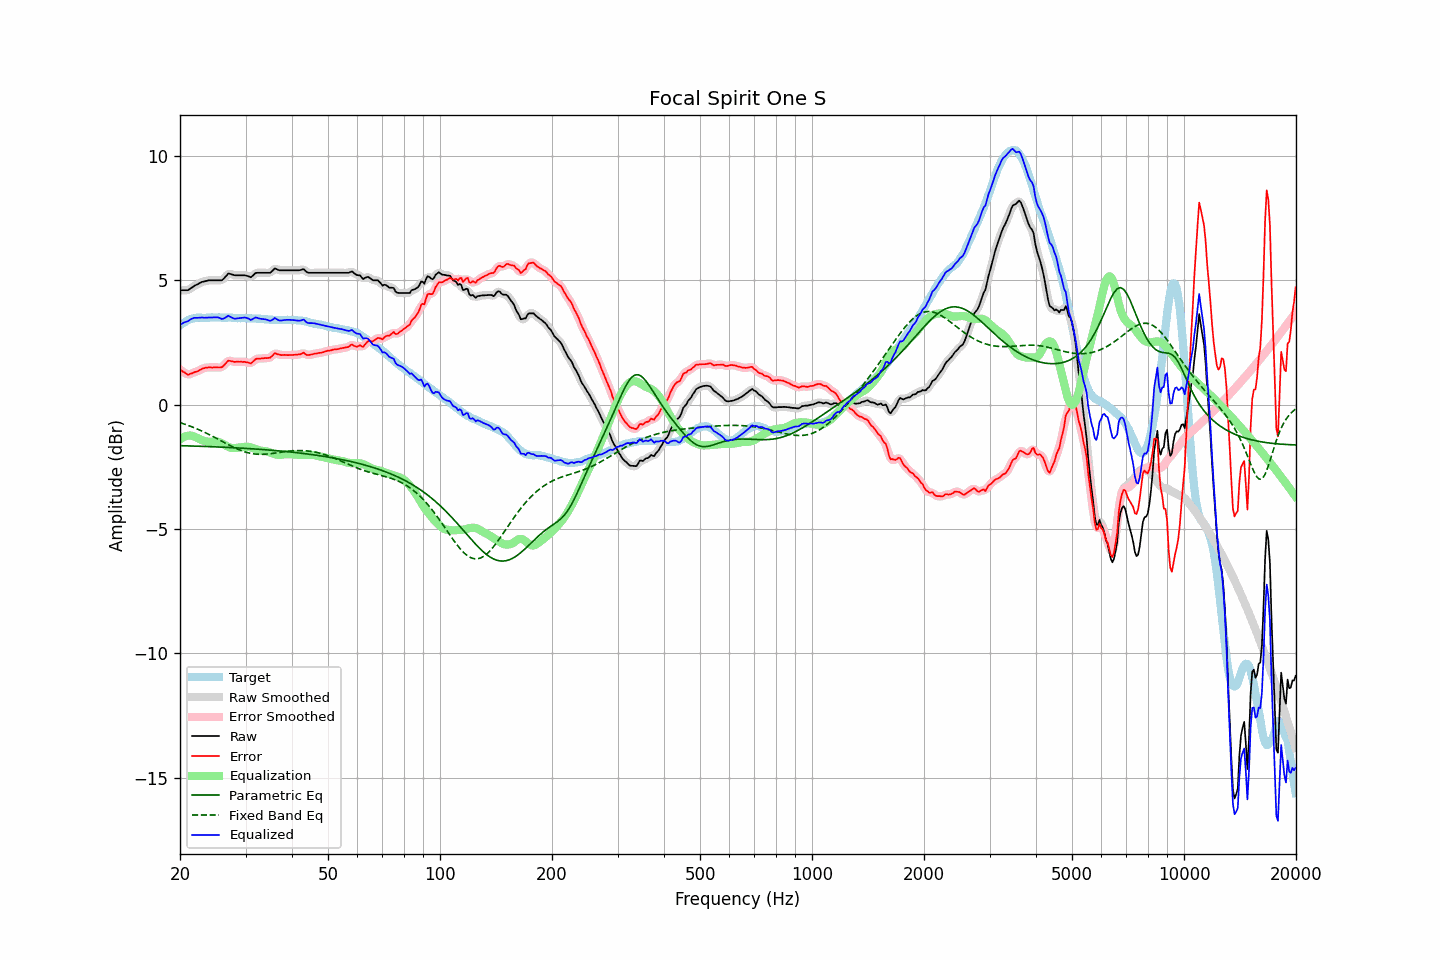

The file beside this chart, header and first rows:
frequency, raw, error, smoothed, error_smoothed, equalization, parametric_eq, fixed_band_eq, equalized_raw, equalized_smoothed, target
20.00, 4.60, 1.42, 4.60, 1.42, -1.40, -1.65, -0.72, 3.20, 3.21, 3.18
20.20, 4.60, 1.37, 4.59, 1.36, -1.35, -1.65, -0.75, 3.25, 3.24, 3.23
20.40, 4.60, 1.32, 4.59, 1.31, -1.31, -1.65, -0.77, 3.28, 3.28, 3.28
20.61, 4.60, 1.29, 4.59, 1.27, -1.28, -1.66, -0.79, 3.31, 3.31, 3.31
20.81, 4.60, 1.24, 4.60, 1.24, -1.26, -1.66, -0.81, 3.34, 3.33, 3.36
21.02, 4.60, 1.20, 4.61, 1.22, -1.25, -1.66, -0.83, 3.35, 3.36, 3.40
21.23, 4.65, 1.23, 4.64, 1.22, -1.24, -1.66, -0.86, 3.41, 3.40, 3.42
21.44, 4.69, 1.25, 4.69, 1.24, -1.24, -1.66, -0.88, 3.44, 3.44, 3.44
21.66, 4.73, 1.27, 4.73, 1.28, -1.26, -1.67, -0.91, 3.46, 3.47, 3.46
21.87, 4.78, 1.31, 4.77, 1.30, -1.29, -1.67, -0.93, 3.49, 3.48, 3.47
22.09, 4.81, 1.32, 4.81, 1.32, -1.32, -1.67, -0.96, 3.49, 3.49, 3.49
22.31, 4.84, 1.34, 4.84, 1.35, -1.35, -1.67, -0.99, 3.49, 3.49, 3.50
22.54, 4.88, 1.38, 4.88, 1.38, -1.38, -1.67, -1.02, 3.49, 3.49, 3.50
22.76, 4.91, 1.41, 4.91, 1.41, -1.41, -1.68, -1.05, 3.50, 3.49, 3.50
22.99, 4.94, 1.45, 4.93, 1.45, -1.44, -1.68, -1.07, 3.50, 3.50, 3.49
23.22, 4.95, 1.46, 4.95, 1.47, -1.46, -1.68, -1.11, 3.49, 3.49, 3.48
23.45, 4.97, 1.48, 4.97, 1.48, -1.47, -1.68, -1.14, 3.49, 3.49, 3.48
23.69, 4.98, 1.49, 4.98, 1.49, -1.49, -1.69, -1.17, 3.49, 3.49, 3.49
23.92, 5.00, 1.51, 4.99, 1.50, -1.50, -1.69, -1.20, 3.50, 3.50, 3.49
24.16, 5.00, 1.50, 5.00, 1.50, -1.50, -1.69, -1.23, 3.50, 3.50, 3.50
24.40, 5.00, 1.49, 5.00, 1.50, -1.49, -1.69, -1.27, 3.50, 3.51, 3.51
24.65, 5.00, 1.50, 5.00, 1.50, -1.49, -1.70, -1.30, 3.51, 3.51, 3.50
24.89, 5.00, 1.50, 5.00, 1.50, -1.49, -1.70, -1.33, 3.51, 3.51, 3.50
25.14, 5.00, 1.50, 5.00, 1.50, -1.49, -1.70, -1.37, 3.51, 3.51, 3.50
25.39, 5.00, 1.49, 4.99, 1.49, -1.50, -1.70, -1.40, 3.50, 3.49, 3.51
25.65, 5.00, 1.49, 4.99, 1.49, -1.52, -1.71, -1.44, 3.47, 3.47, 3.51
25.91, 5.00, 1.50, 5.01, 1.51, -1.56, -1.71, -1.47, 3.44, 3.46, 3.50
26.16, 5.05, 1.56, 5.05, 1.56, -1.59, -1.71, -1.51, 3.46, 3.46, 3.49
26.43, 5.12, 1.62, 5.12, 1.63, -1.63, -1.72, -1.54, 3.49, 3.49, 3.49
26.69, 5.19, 1.70, 5.19, 1.70, -1.66, -1.72, -1.57, 3.53, 3.53, 3.49
26.96, 5.27, 1.77, 5.24, 1.74, -1.69, -1.72, -1.61, 3.57, 3.55, 3.50
27.23, 5.26, 1.76, 5.26, 1.76, -1.72, -1.72, -1.64, 3.54, 3.54, 3.50
27.50, 5.24, 1.74, 5.25, 1.75, -1.74, -1.73, -1.67, 3.50, 3.51, 3.50
27.77, 5.22, 1.73, 5.22, 1.73, -1.75, -1.73, -1.71, 3.47, 3.47, 3.49
28.05, 5.20, 1.71, 5.20, 1.72, -1.75, -1.73, -1.74, 3.45, 3.46, 3.48
28.33, 5.20, 1.73, 5.20, 1.72, -1.74, -1.74, -1.77, 3.46, 3.46, 3.47
28.62, 5.20, 1.73, 5.20, 1.72, -1.73, -1.74, -1.79, 3.47, 3.47, 3.47
28.90, 5.20, 1.72, 5.20, 1.72, -1.72, -1.75, -1.82, 3.48, 3.48, 3.48
29.19, 5.20, 1.73, 5.20, 1.72, -1.71, -1.75, -1.85, 3.48, 3.49, 3.47
29.48, 5.20, 1.71, 5.20, 1.72, -1.71, -1.75, -1.87, 3.49, 3.49, 3.49
29.78, 5.20, 1.72, 5.20, 1.72, -1.70, -1.76, -1.89, 3.50, 3.50, 3.48
30.08, 5.19, 1.71, 5.19, 1.71, -1.69, -1.76, -1.91, 3.50, 3.49, 3.48
30.38, 5.17, 1.70, 5.16, 1.69, -1.70, -1.76, -1.93, 3.47, 3.47, 3.47
30.68, 5.15, 1.68, 5.14, 1.67, -1.70, -1.77, -1.95, 3.44, 3.44, 3.47
30.99, 5.12, 1.65, 5.14, 1.68, -1.72, -1.77, -1.96, 3.40, 3.42, 3.47
31.30, 5.17, 1.70, 5.17, 1.71, -1.74, -1.78, -1.97, 3.43, 3.44, 3.46
31.61, 5.23, 1.77, 5.22, 1.76, -1.76, -1.78, -1.98, 3.47, 3.46, 3.46
31.93, 5.29, 1.83, 5.27, 1.82, -1.78, -1.79, -1.99, 3.50, 3.49, 3.46
32.24, 5.30, 1.85, 5.30, 1.84, -1.81, -1.79, -1.99, 3.49, 3.49, 3.45
32.57, 5.30, 1.84, 5.30, 1.85, -1.83, -1.79, -2.00, 3.47, 3.47, 3.46
32.89, 5.30, 1.85, 5.30, 1.85, -1.85, -1.80, -2.00, 3.45, 3.45, 3.45
33.22, 5.30, 1.86, 5.30, 1.86, -1.86, -1.80, -2.00, 3.44, 3.44, 3.44
33.55, 5.30, 1.86, 5.30, 1.86, -1.86, -1.81, -2.00, 3.44, 3.44, 3.44
33.89, 5.30, 1.87, 5.30, 1.87, -1.87, -1.81, -1.99, 3.43, 3.43, 3.42
34.23, 5.30, 1.87, 5.29, 1.87, -1.88, -1.82, -1.99, 3.41, 3.41, 3.43
34.57, 5.30, 1.88, 5.30, 1.87, -1.91, -1.82, -1.98, 3.39, 3.39, 3.42
34.92, 5.30, 1.88, 5.31, 1.89, -1.93, -1.83, -1.98, 3.37, 3.38, 3.42
35.27, 5.35, 1.94, 5.36, 1.95, -1.96, -1.83, -1.97, 3.39, 3.40, 3.41
35.62, 5.41, 2.00, 5.41, 2.00, -1.98, -1.84, -1.96, 3.43, 3.43, 3.41
35.97, 5.48, 2.07, 5.45, 2.04, -1.99, -1.85, -1.95, 3.48, 3.45, 3.40
... 635 more rows
